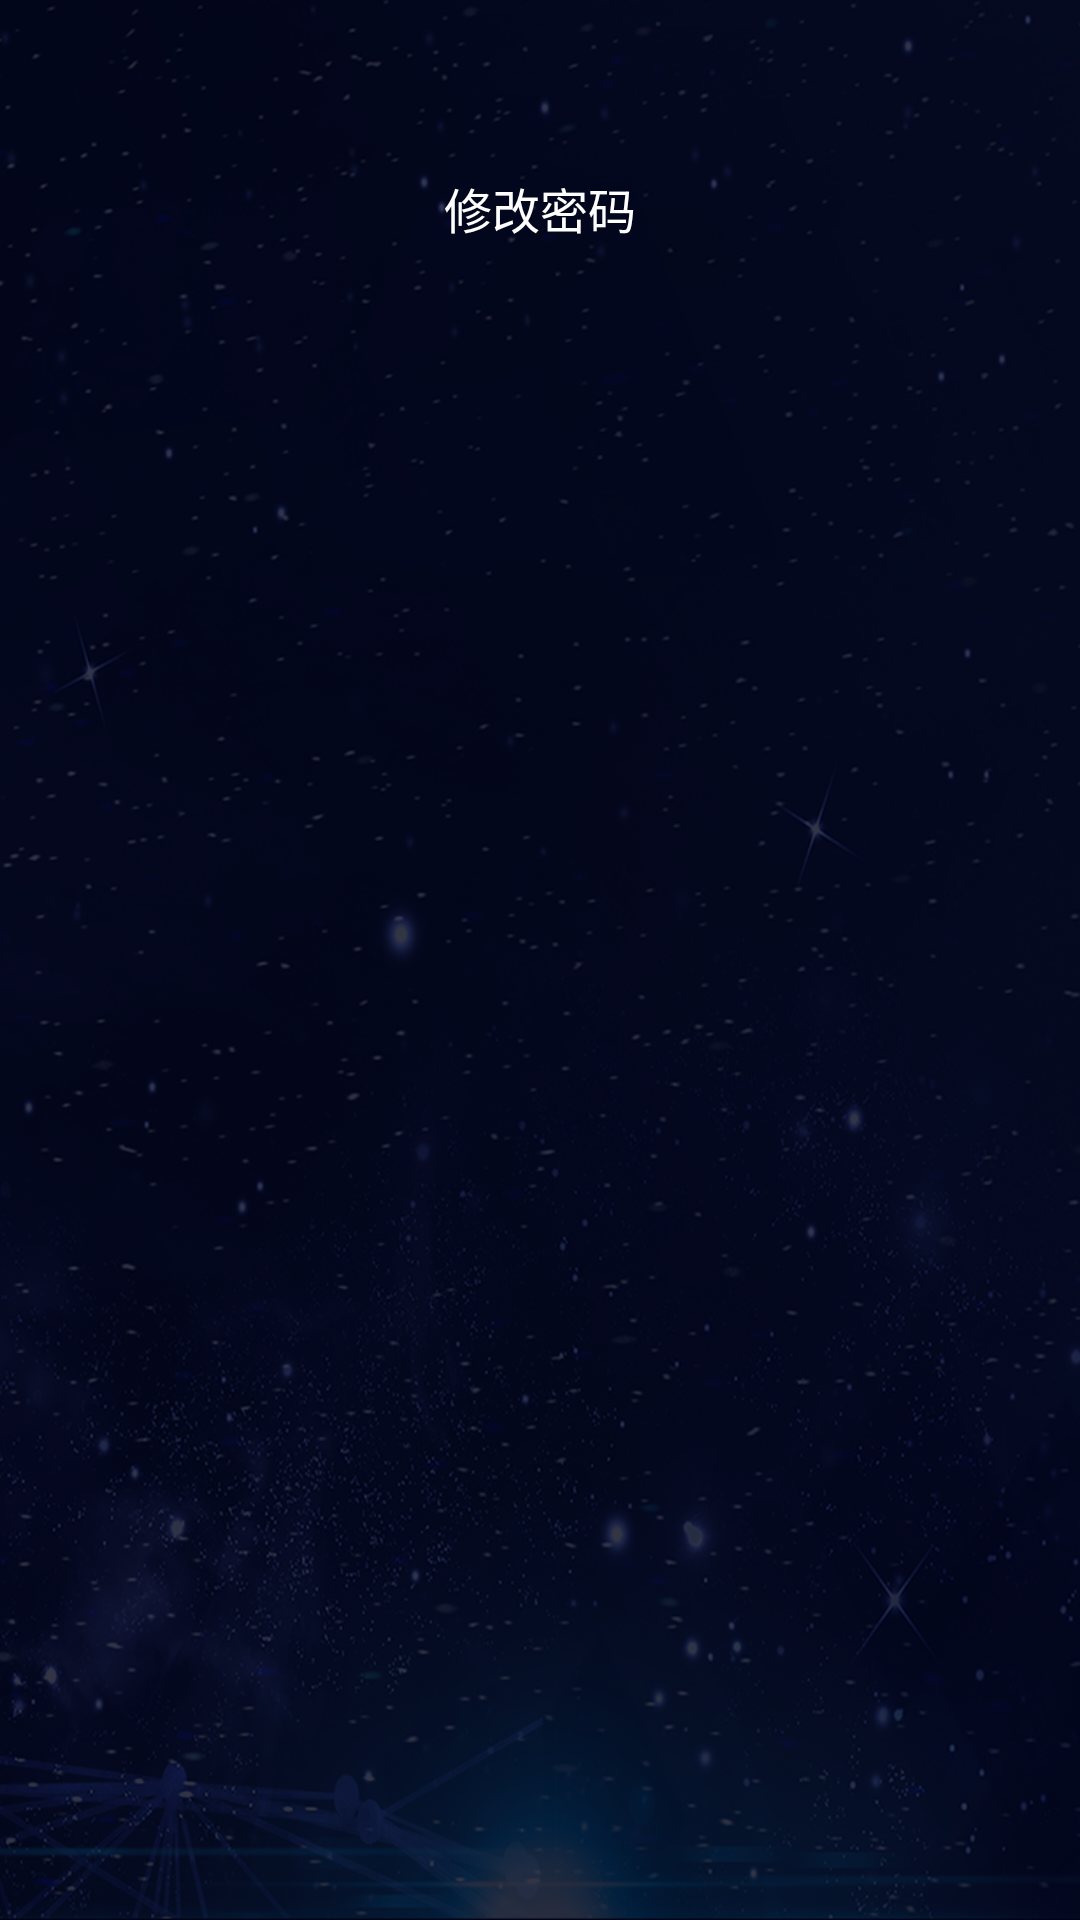

Write the Android layout XML for this screen, with the resource values it uses.
<!-- AndroidManifest.xml: application theme AppTheme -->
<!-- res/layout/activity_user.xml -->
<?xml version="1.0" encoding="utf-8"?>
<RelativeLayout xmlns:android="http://schemas.android.com/apk/res/android"
    xmlns:app="http://schemas.android.com/apk/res-auto"
    xmlns:tools="http://schemas.android.com/tools"
    android:layout_width="match_parent"
    android:layout_height="match_parent"
    android:background="@drawable/bg"
    tools:context="com.mango.leo.dcom.user.UserActivity">

    <ImageView
        android:id="@+id/imageView8"
        android:layout_width="wrap_content"
        android:layout_height="wrap_content"
        android:layout_alignParentTop="true"
        android:layout_centerHorizontal="true"
        android:layout_marginTop="40dp"
        app:srcCompat="@drawable/user_message" />

    <ImageView
        android:id="@+id/exit_x"
        android:layout_width="wrap_content"
        android:layout_height="wrap_content"
        android:layout_alignEnd="@+id/imageView8"
        android:layout_alignParentTop="true"
        android:layout_alignRight="@+id/imageView8"
        android:layout_marginEnd="20dp"
        android:layout_marginRight="20dp"
        android:layout_marginTop="35dp"
        app:srcCompat="@drawable/x" />

    <ImageView
        android:id="@+id/exit"
        android:layout_width="wrap_content"
        android:layout_height="wrap_content"
        android:layout_alignParentBottom="true"
        android:layout_centerHorizontal="true"
        android:layout_marginBottom="60dp"
        app:srcCompat="@drawable/exit" />

    <ImageView
        android:id="@+id/imageView_c"
        android:layout_width="wrap_content"
        android:layout_height="wrap_content"
        android:layout_below="@+id/imageView8"
        android:layout_centerHorizontal="true"
        android:layout_marginTop="68dp"
        android:focusable="true"
        app:srcCompat="@drawable/group" />

    <EditText
        android:id="@+id/editText_phone"
        android:layout_width="wrap_content"
        android:layout_height="wrap_content"
        android:layout_above="@+id/textView_changepwd"
        android:layout_alignLeft="@+id/textView_changepwd"
        android:layout_alignStart="@+id/textView_changepwd"
        android:layout_marginBottom="24dp"
        android:background="@null"
        android:ems="8"
        android:enabled="false"
        android:inputType="textPersonName"
        android:text=""
        android:textColor="@color/blue" />

    <EditText
        android:id="@+id/editText_name"
        android:layout_width="wrap_content"
        android:layout_height="wrap_content"
        android:layout_alignLeft="@+id/editText_group"
        android:layout_alignStart="@+id/editText_group"
        android:layout_alignTop="@+id/imageView_c"
        android:layout_marginTop="34dp"
        android:background="@null"
        android:ems="8"
        android:enabled="false"
        android:inputType="textPersonName"
        android:text=""
        android:textColor="@color/blue" />

    <TextView
        android:id="@+id/textView_changepwd"
        android:layout_width="wrap_content"
        android:layout_height="wrap_content"
        android:layout_alignBottom="@+id/imageView_c"
        android:layout_centerHorizontal="true"
        android:layout_marginBottom="27dp"
        android:textColor="@color/white"
        android:text="修改密码"
        android:textSize="@dimen/textSize" />

    <EditText
        android:id="@+id/editText_group"
        android:layout_width="wrap_content"
        android:layout_height="wrap_content"
        android:layout_alignLeft="@+id/editText_phone"
        android:layout_alignStart="@+id/editText_phone"
        android:layout_below="@+id/editText_name"
        android:layout_marginTop="30dp"
        android:background="@null"
        android:ems="8"
        android:enabled="false"
        android:inputType="textPersonName"
        android:text=""
        android:textColor="@color/blue" />
</RelativeLayout>
<!-- resources referenced by this layout -->
<resources>
  <color name="blue">#4ebff3</color>
  <color name="white">#ffffff</color>
  <dimen name="textSize">16dp</dimen>
  <!-- drawable bg: png bitmap (drawable-hdpi, 230183 bytes) -->
  <!-- drawable exit: png bitmap (drawable-hdpi, 3182 bytes) -->
  <!-- drawable group: png bitmap (drawable-hdpi, 6871 bytes) -->
  <!-- drawable user_message: png bitmap (drawable-hdpi, 2325 bytes) -->
  <!-- drawable x: png bitmap (drawable-hdpi, 820 bytes) -->
  <style name="AppTheme" parent="Theme.AppCompat.NoActionBar">
          
          <item name="colorPrimary">@color/colorPrimary</item>
          <item name="colorPrimaryDark">@color/colorPrimaryDark</item>
          <item name="colorAccent">@color/colorAccent</item>
          
          <item name="android:windowTranslucentStatus">true</item>
      </style>
  <color name="colorPrimary">#3F51B5</color>
  <color name="colorPrimaryDark">#303F9F</color>
  <color name="colorAccent">#4ebff3</color>
</resources>
